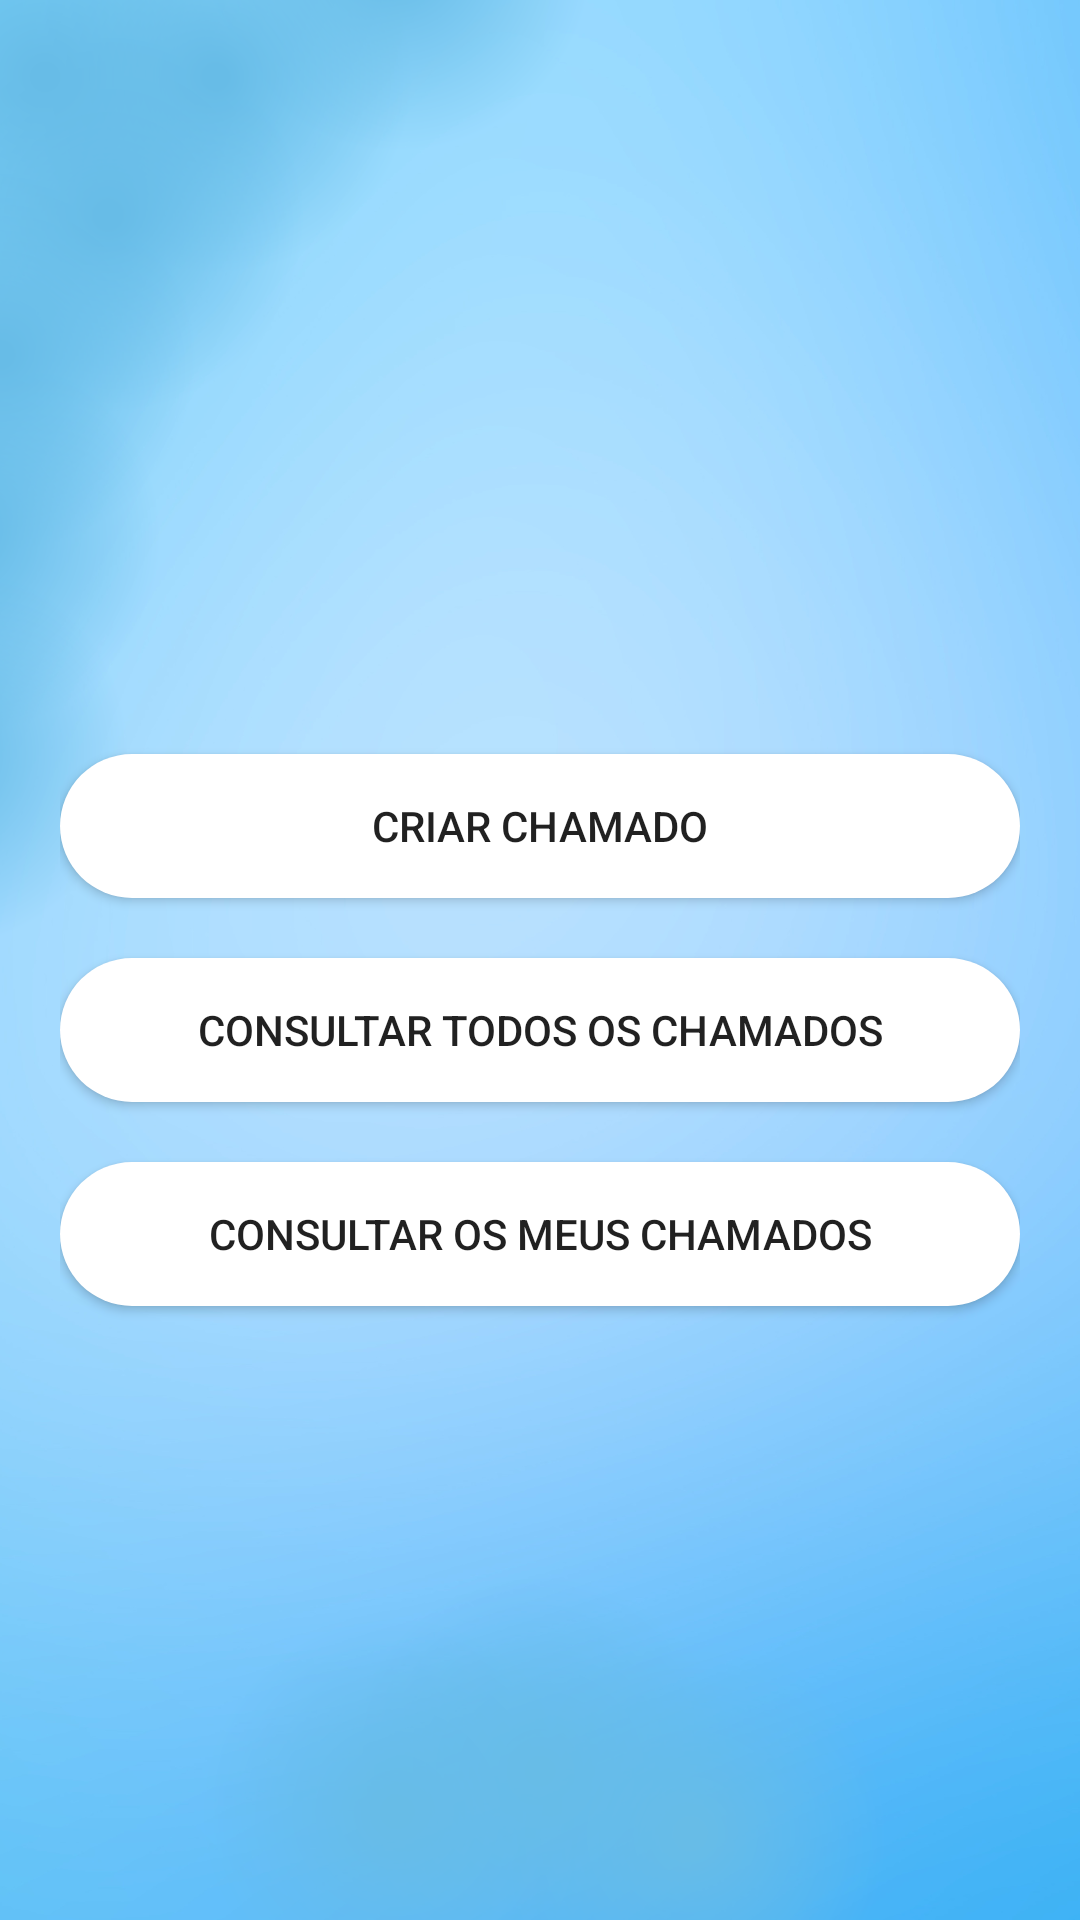

Reconstruct the res/layout file that produces this screen, plus the resources it refers to.
<!-- AndroidManifest.xml: application theme AppTheme -->
<!-- res/layout/content_menu.xml -->
<?xml version="1.0" encoding="utf-8"?>
<LinearLayout xmlns:android="http://schemas.android.com/apk/res/android"
    xmlns:app="http://schemas.android.com/apk/res-auto"
    xmlns:tools="http://schemas.android.com/tools"
    android:layout_width="match_parent"
    android:layout_height="match_parent"
    app:layout_behavior="@string/appbar_scrolling_view_behavior"
    tools:context="com.example.comunicacidadao.MenuActivity"
    android:orientation="vertical"
    android:background="@drawable/fnd"
    android:padding="20dp"
    android:gravity="center_vertical"
    tools:showIn="@layout/activity_menu">



    <TextView
        android:layout_width="match_parent"
        android:layout_height="wrap_content"
        android:id="@+id/tvMenuOla"
        android:textSize="20dp"
        android:gravity="center_horizontal"
        android:layout_gravity="center_horizontal"
        android:layout_marginBottom="20dp"

    />


    <Button
        android:layout_width="match_parent"
        android:layout_height="wrap_content"
        android:text="Criar chamado"
        android:id="@+id/bMenuCriarChamado"
        style="@style/EstiloBotao"
        android:layout_marginBottom="20dp"

    />

    <Button
        android:layout_width="match_parent"
        android:layout_height="wrap_content"
        android:text="Consultar todos os chamados"
        android:id="@+id/bMenuConsultarChamados"
        android:layout_marginBottom="20dp"
        style="@style/EstiloBotao"
        />

    <Button
        android:layout_width="match_parent"
        android:layout_height="wrap_content"
        android:text="Consultar os meus chamados"
        android:id="@+id/bMenuConsultarMeusChamados"
        style="@style/EstiloBotao"
    />

</LinearLayout>
<!-- res/layout/activity_menu.xml (included above) -->
<?xml version="1.0" encoding="utf-8"?>
<androidx.coordinatorlayout.widget.CoordinatorLayout xmlns:android="http://schemas.android.com/apk/res/android"
    xmlns:app="http://schemas.android.com/apk/res-auto"
    xmlns:tools="http://schemas.android.com/tools"
    android:layout_width="match_parent"
    android:layout_height="match_parent"
    tools:context="com.example.comunicacidadao.MenuActivity">

    <com.google.android.material.appbar.AppBarLayout
        android:layout_width="match_parent"
        android:layout_height="wrap_content"
        android:theme="@style/AppTheme.AppBarOverlay">

        <androidx.appcompat.widget.Toolbar
            android:id="@+id/toolbar"
            android:layout_width="match_parent"
            android:layout_height="?attr/actionBarSize"
            android:background="#1E90FF"
            app:popupTheme="@style/AppTheme.PopupOverlay" />

    </com.google.android.material.appbar.AppBarLayout>

    <include layout="@layout/content_menu" />



</androidx.coordinatorlayout.widget.CoordinatorLayout>
<!-- resources referenced by this layout -->
<resources>
  <!-- drawable fnd: png bitmap (drawable-v24, 389986 bytes) -->
  <style name="AppTheme.AppBarOverlay" parent="ThemeOverlay.AppCompat.Dark.ActionBar" />
  <style name="AppTheme.PopupOverlay" parent="ThemeOverlay.AppCompat.Light" />
  <style name="EstiloBotao" parent="Widget.AppCompat.Button">
          <item name="android:background">@drawable/background_button</item>
      </style>
  <style name="AppTheme" parent="Theme.AppCompat.Light.DarkActionBar">
          
          <item name="colorPrimary">@color/colorPrimary</item>
          <item name="colorPrimaryDark">@color/colorPrimaryDark</item>
          <item name="colorAccent">@color/colorAccent</item>
      </style>
  <!-- drawable background_button (drawable) -->
  <?xml version="1.0" encoding="utf-8"?>
      <shape xmlns:android="http://schemas.android.com/apk/res/android">
          <solid android:color="#FFF"></solid>
          <corners android:radius="30dp"></corners>
  
      </shape>
  <!-- not gathered from this repository: default colours our renderer supplied (Android Studio template values) -->
  <color name="colorPrimary">#FF6200EE</color>
  <color name="colorPrimaryDark">#FF3700B3</color>
  <color name="colorAccent">#FF03DAC5</color>
</resources>
